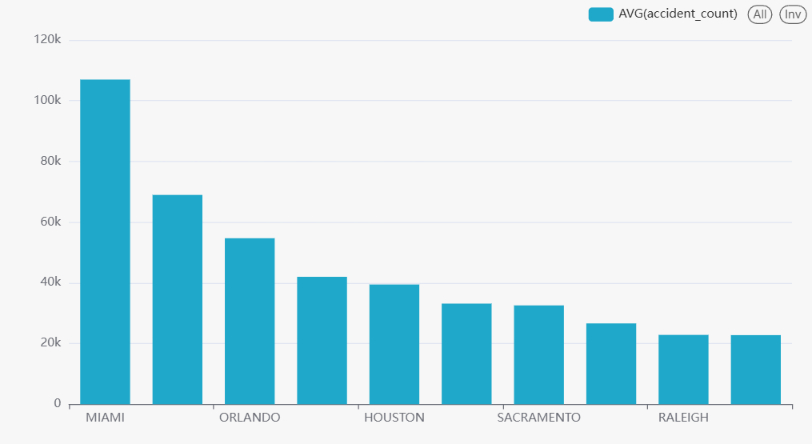

Source data for this figure (header and first rows):
City, Accident_count
MIAMI, 106965
LOS ANGELES, 68956
ORLANDO, 54691
DALLAS, 41978
HOUSTON, 39448
CHARLOTTE, 33152
SACRAMENTO, 32559
SAN DIEGO, 26626
RALEIGH, 22839
MINNEAPOLIS, 22768
PORTLAND, 20944
NASHVILLE, 20266
AUSTIN, 18301
BATON ROUGE, 18182
PHOENIX, 17143
SAINT PAUL, 16869
NEW ORLEANS, 16251
ATLANTA, 15622
JACKSONVILLE, 14967
RICHMOND, 14349
TUCSON, 13799
SAN JOSE, 13377
RIVERSIDE, 13310
KANSAS CITY, 13298
BAKERSFIELD, 12044
SAN BERNARDINO, 11249
CHICAGO, 11188
TAMPA, 10984
SALT LAKE CITY, 10708
ONTARIO, 10538
ANAHEIM, 10502
HIALEAH, 10398
FORT LAUDERDALE, 10344
OAKLAND, 10051
COLUMBIA, 9884
CORONA, 9763
WASHINGTON, 9624
BRONX, 9453
ROCHESTER, 9335
CHATTANOOGA, 9205
FRESNO, 9025
LONG BEACH, 8898
SEATTLE, 8896
INDIANAPOLIS, 8328
DENVER, 7960
PHILADELPHIA, 7555
SPRINGFIELD, 7542
GREENVILLE, 7361
DETROIT, 7344
WHITTIER, 7184
NEW YORK, 7068
FORT WORTH, 7029
BRADENTON, 7021
FORT MYERS, 6971
GRAND RAPIDS, 6951
SAN FRANCISCO, 6924
SARASOTA, 6908
LANCASTER, 6882
SAN ANTONIO, 6862
KISSIMMEE, 6858
... 11,575 more rows
